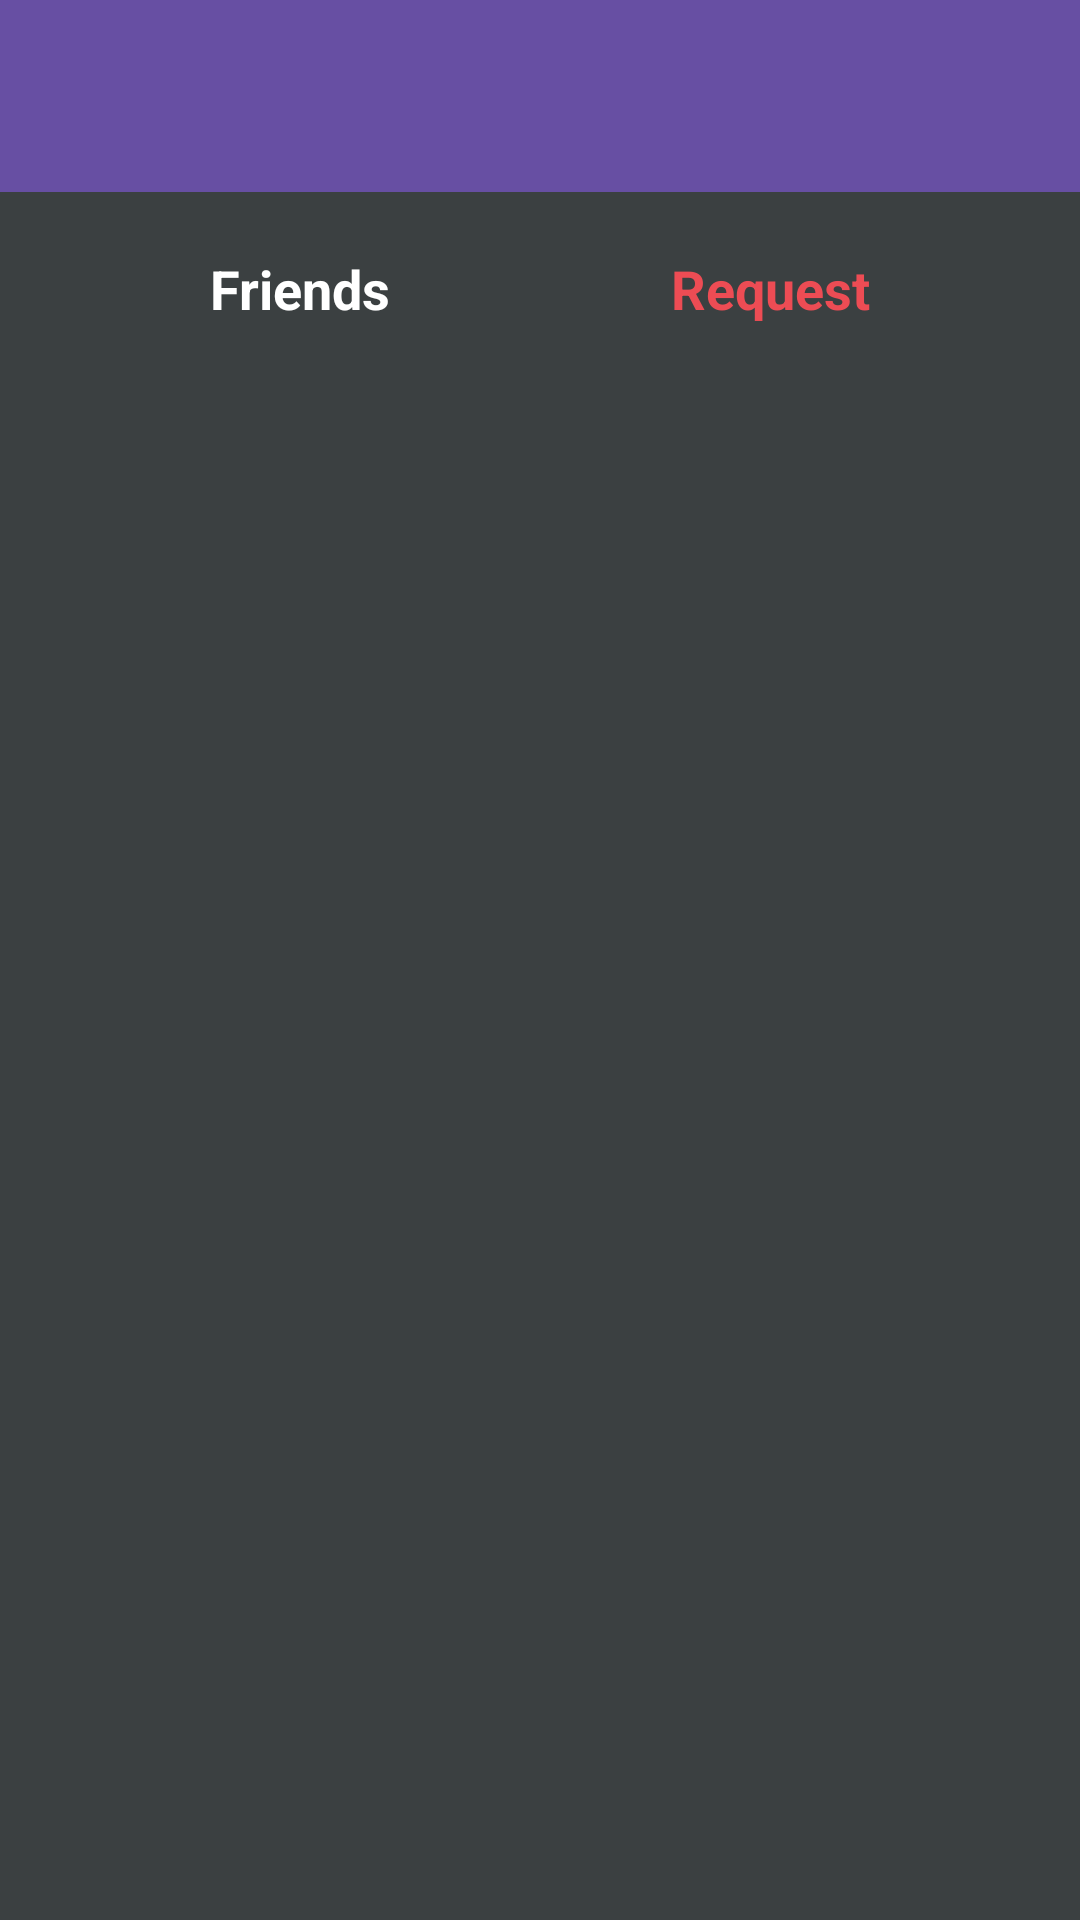

Layout XML and referenced resources for this Android screen:
<!-- AndroidManifest.xml: application theme Theme.SocialNetWorkForGamer -->
<!-- res/layout/activity_request.xml -->
<?xml version="1.0" encoding="utf-8"?>
<RelativeLayout xmlns:android="http://schemas.android.com/apk/res/android"
    xmlns:app="http://schemas.android.com/apk/res-auto"
    xmlns:tools="http://schemas.android.com/tools"
    android:layout_width="match_parent"
    android:layout_height="match_parent"
    tools:context=".activity.RequestActivity"
    android:background="@color/profileColor">

    <include
        android:id="@+id/friends_toolbar"
        layout="@layout/app_bar_layout">

    </include>

    <LinearLayout
        android:id="@+id/friend_linear"
        android:layout_width="match_parent"
        android:layout_height="wrap_content"
        android:layout_below="@id/friends_toolbar"
        android:orientation="horizontal"
        android:gravity="center">



        <TextView
            android:id="@+id/friend_text"
            android:layout_width="wrap_content"
            android:layout_height="wrap_content"
            android:layout_gravity="center"
            android:text="Friends"
            android:textColor="@color/white"
            android:textSize="18sp"
            android:textStyle="bold"
            android:layout_marginLeft="50dp"
            android:padding="20dp"/>

        <View
            android:layout_width="match_parent"
            android:layout_height="match_parent"
            android:layout_weight="1"/>

        <TextView
            android:layout_width="wrap_content"
            android:layout_height="wrap_content"
            android:layout_gravity="center"
            android:text="Request"
            android:textColor="@color/colorPrimary"
            android:textSize="18sp"
            android:textStyle="bold"
            android:layout_marginRight="50dp"
            android:padding="20dp"/>


    </LinearLayout>


    <androidx.recyclerview.widget.RecyclerView
        android:id="@+id/all_request_lists"
        android:layout_width="match_parent"
        android:layout_height="match_parent"
        android:layout_alignParentStart="true"
        android:layout_centerHorizontal="true"
        android:layout_below="@id/friend_linear"
        android:layout_margin="15dp"/>


</RelativeLayout>
<!-- res/layout/app_bar_layout.xml (included above) -->
<?xml version="1.0" encoding="utf-8"?>
<androidx.appcompat.widget.Toolbar xmlns:android="http://schemas.android.com/apk/res/android"
    xmlns:app="http://schemas.android.com/apk/res-auto"
    android:id="@+id/main_app_bar"
    android:layout_width="match_parent"
    android:layout_height="wrap_content"
    android:background="@color/colorPrimaryDark"
    android:theme="@style/ThemeOverlay.AppCompat.Dark.ActionBar"
    app:titleTextAppearance="@style/TextAppearance.AppCompat.Title">

</androidx.appcompat.widget.Toolbar>
<!-- resources referenced by this layout -->
<resources>
  <color name="colorPrimary">#ed4c54</color>
  <color name="colorPrimaryDark">#674fa3</color>
  <color name="profileColor">#3B4041</color>
  <color name="white">#FFFFFFFF</color>
  <style name="Theme.SocialNetWorkForGamer" parent="Base.Theme.SocialNetWorkForGamer" />
  <style name="Base.Theme.SocialNetWorkForGamer" parent="Theme.Material3.DayNight.NoActionBar">
          
          
      </style>
</resources>
